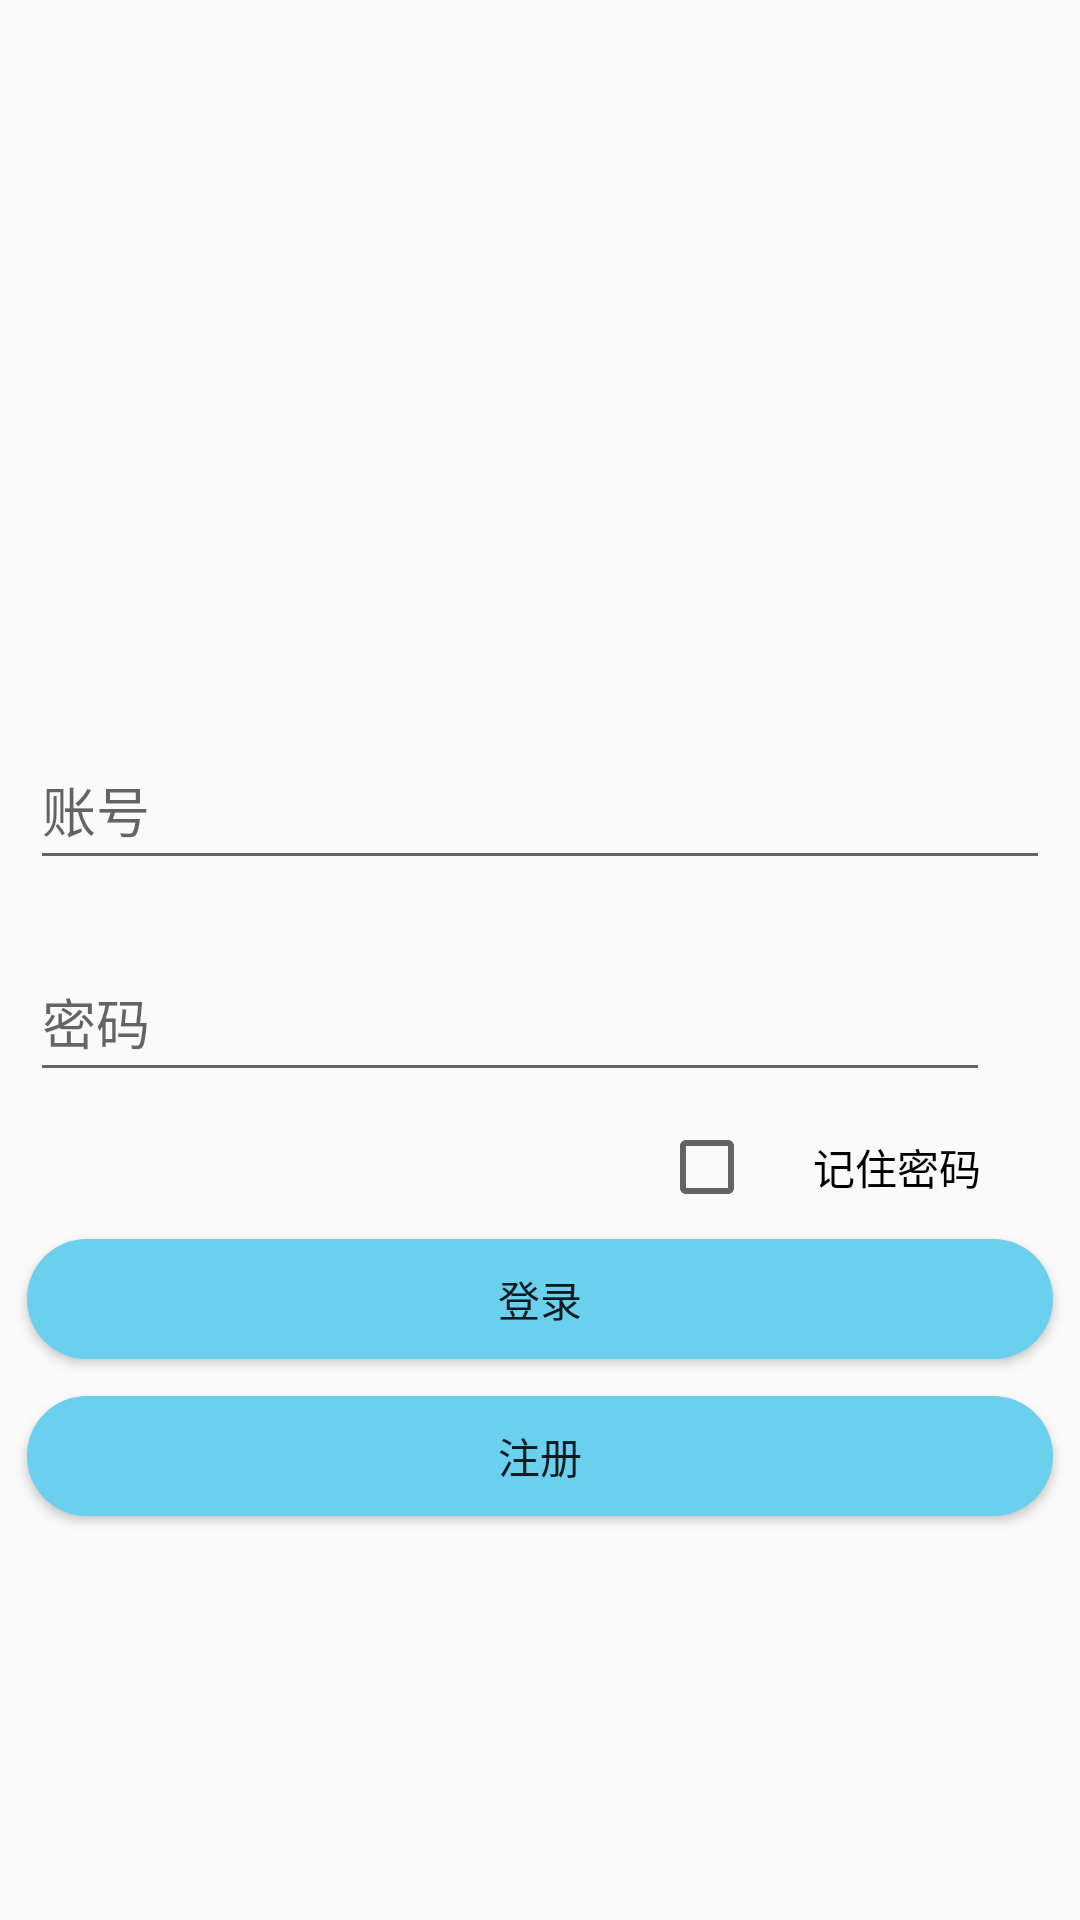

Layout XML and referenced resources for this Android screen:
<!-- AndroidManifest.xml: application theme Theme.MyText -->
<!-- res/layout/activity_login.xml -->
<?xml version="1.0" encoding="utf-8"?>
<androidx.constraintlayout.widget.ConstraintLayout xmlns:android="http://schemas.android.com/apk/res/android"
    xmlns:app="http://schemas.android.com/apk/res-auto"
    xmlns:tools="http://schemas.android.com/tools"
    android:layout_width="match_parent"
    android:layout_height="match_parent"
    tools:context=".LoginActivity">


    <ImageView
        android:id="@+id/imageView"
        android:layout_width="141dp"
        android:layout_height="136dp"
        app:layout_constraintBottom_toBottomOf="parent"
        app:layout_constraintEnd_toEndOf="parent"
        app:layout_constraintStart_toStartOf="parent"
        app:layout_constraintTop_toTopOf="parent"
        app:layout_constraintVertical_bias="0.122"
        app:srcCompat="@drawable/ic_baseline_account_circle_24" />

    <EditText
        android:id="@+id/username"
        android:layout_width="match_parent"
        android:layout_height="50dp"
        android:layout_marginLeft="10dp"
        android:layout_marginTop="40dp"
        android:layout_marginRight="10dp"
        android:hint="账号"
        android:orientation="horizontal"
        app:layout_constraintBottom_toBottomOf="parent"
        app:layout_constraintEnd_toEndOf="parent"
        app:layout_constraintHorizontal_bias="0.842"
        app:layout_constraintStart_toStartOf="parent"
        app:layout_constraintTop_toBottomOf="@+id/imageView"
        app:layout_constraintVertical_bias="0.017"
        tools:ignore="MissingConstraints"

        />

    <LinearLayout
        android:id="@+id/linearLayout"
        android:layout_width="match_parent"
        android:layout_height="50dp"
        android:layout_marginLeft="10dp"
        android:layout_marginRight="10dp"
        android:gravity="center_vertical"
        android:orientation="horizontal"
        app:layout_constraintBottom_toBottomOf="parent"
        app:layout_constraintEnd_toEndOf="parent"
        app:layout_constraintHorizontal_bias="1.0"
        app:layout_constraintStart_toStartOf="parent"
        app:layout_constraintTop_toBottomOf="@+id/username"
        app:layout_constraintVertical_bias="0.07">


        <EditText
            android:id="@+id/password"
            android:layout_width="0dp"
            android:layout_height="match_parent"
            android:layout_weight="1"
            android:hint="密码"
            android:inputType="textPassword" />

        <ImageView
            android:id="@+id/iv_eye"
            android:layout_width="wrap_content"
            android:layout_height="wrap_content"
            android:layout_marginLeft="10dp"
            android:layout_marginRight="10dp"
            android:src="@drawable/password" />
    </LinearLayout>


    <Button
        android:id="@+id/btn_login"
        android:layout_width="342dp"
        android:layout_height="40dp"
        android:background="@drawable/shape_select"
        android:text="登录"
        app:layout_constraintBottom_toBottomOf="parent"
        app:layout_constraintEnd_toEndOf="parent"
        app:layout_constraintHorizontal_bias="0.492"
        app:layout_constraintStart_toStartOf="parent"
        app:layout_constraintTop_toBottomOf="@+id/linearLayout"
        app:layout_constraintVertical_bias="0.207" />

    <Button
        android:id="@+id/btn_enroll"
        android:layout_width="342dp"
        android:layout_height="40dp"
        android:background="@drawable/shape_select"
        android:text="注册"
        app:layout_constraintBottom_toBottomOf="parent"
        app:layout_constraintEnd_toEndOf="parent"
        app:layout_constraintHorizontal_bias="0.492"
        app:layout_constraintStart_toStartOf="parent"
        app:layout_constraintTop_toBottomOf="@+id/btn_login"
        app:layout_constraintVertical_bias="0.085"
        tools:ignore="MissingConstraints" />

    <CheckBox
        android:id="@+id/cb_remember"
        android:text="记住密码"
        android:gravity="center"
        android:layout_width="127dp"
        android:layout_height="36dp"
        app:layout_constraintBottom_toTopOf="@+id/btn_login"
        app:layout_constraintEnd_toEndOf="parent"
        app:layout_constraintHorizontal_bias="0.943"
        app:layout_constraintStart_toStartOf="parent"
        app:layout_constraintTop_toBottomOf="@+id/linearLayout"
        app:layout_constraintVertical_bias="0.535" />
</androidx.constraintlayout.widget.ConstraintLayout>
<!-- resources referenced by this layout -->
<resources>
  <!-- drawable password (drawable) -->
  <?xml version="1.0" encoding="utf-8"?>
  
  <selector xmlns:android="http://schemas.android.com/apk/res/android">
      <item android:drawable="@drawable/ic_baseline_visibility_off_24" android:state_selected="false" />
      <item android:drawable="@drawable/ic_baseline_visibility_24" android:state_selected="true" />
      ————————————————
  
  </selector>
  <!-- drawable shape_select (drawable) -->
  <?xml version="1.0" encoding="utf-8"?>
  <shape xmlns:android="http://schemas.android.com/apk/res/android">
  
      <corners android:radius="20dp" />
      <solid android:color="@color/qq"/>
  
  
  
  </shape>
  <style name="Theme.MyText" parent="Theme.MaterialComponents.DayNight.DarkActionBar.Bridge">
          
          <item name="colorPrimary">@color/purple_500</item>
          <item name="colorPrimaryVariant">@color/purple_700</item>
          <item name="colorOnPrimary">@color/white</item>
          
          <item name="colorSecondary">@color/teal_200</item>
          <item name="colorSecondaryVariant">@color/teal_700</item>
          <item name="colorOnSecondary">@color/black</item>
          
          <item name="android:statusBarColor" tools:targetApi="l">?attr/colorPrimaryVariant</item>
          
      </style>
  <color name="qq">#6BCFEE</color>
  <color name="purple_500">#FF6200EE</color>
  <color name="purple_700">#FF3700B3</color>
  <color name="white">#FFFFFFFF</color>
  <color name="teal_200">#FF03DAC5</color>
  <color name="teal_700">#FF018786</color>
  <color name="black">#FF000000</color>
</resources>
